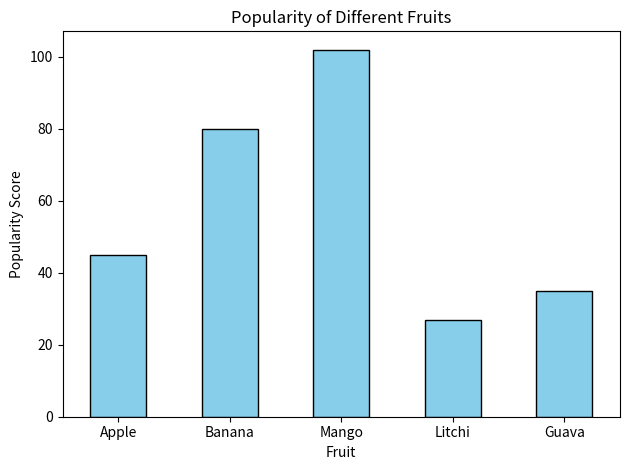

Reproduce this figure in Python.
"""
* Assignment No.: 09
* Question No.: 04
*
* Program: Bar Plot Visualisation
* Description: This Python program uses pandas and matplotlib
* to create and display a bar plot from a pandas DataFrame,
* showing a comparison between different categories.
*
* Author: Biranchi Kulesika
* Date: 23 July, 2025
"""

import pandas as pd
import matplotlib.pyplot as plt

data = {
    'Fruit': ['Apple', 'Banana', 'Mango', 'Litchi', 'Guava'],
    'Popularity': [45, 80, 102, 27, 35]
}
df = pd.DataFrame(data)

df.plot.bar(x='Fruit', y='Popularity', color='skyblue', edgecolor='black', legend=False)

plt.title('Popularity of Different Fruits')
plt.xlabel('Fruit')
plt.ylabel('Popularity Score')
plt.xticks(rotation=0)
plt.tight_layout()

plt.show()